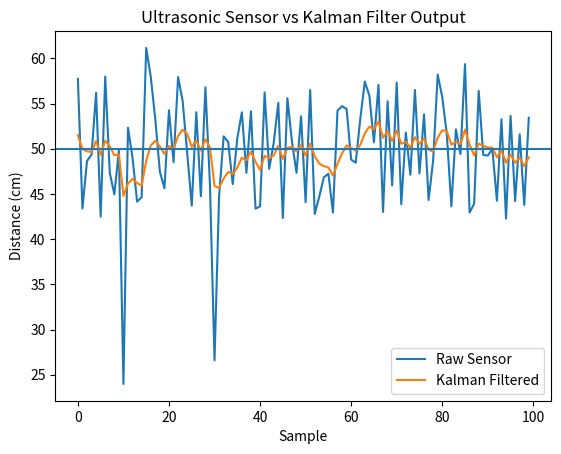

Python code for this plot:
from math import sin
import random
import matplotlib.pyplot as plt

# simulate time series
n = 100
true_value = 50  # stable water level distance cm
measurements = []
kalman = []

# kalman params (typical)
q = 0.2
r = 5

x = 50
p = 1

for i in range(n):
    # simulate noisy ultrasonic reading
    noise = random.uniform(-8, 8)
    z = true_value + noise

    # occasional spikes (like real sensor)
    if random.random() < 0.05:
        z += random.uniform(-20, 20)

    measurements.append(z)

    # kalman predict/update
    p = p + q
    k = p / (p + r)
    x = x + k * (z - x)
    p = (1 - k) * p

    kalman.append(x)

plt.figure()
plt.plot(measurements, label="Raw Sensor")
plt.plot(kalman, label="Kalman Filtered")
plt.axhline(true_value)
plt.title("Ultrasonic Sensor vs Kalman Filter Output")
plt.xlabel("Sample")
plt.ylabel("Distance (cm)")
plt.legend()
plt.show()
